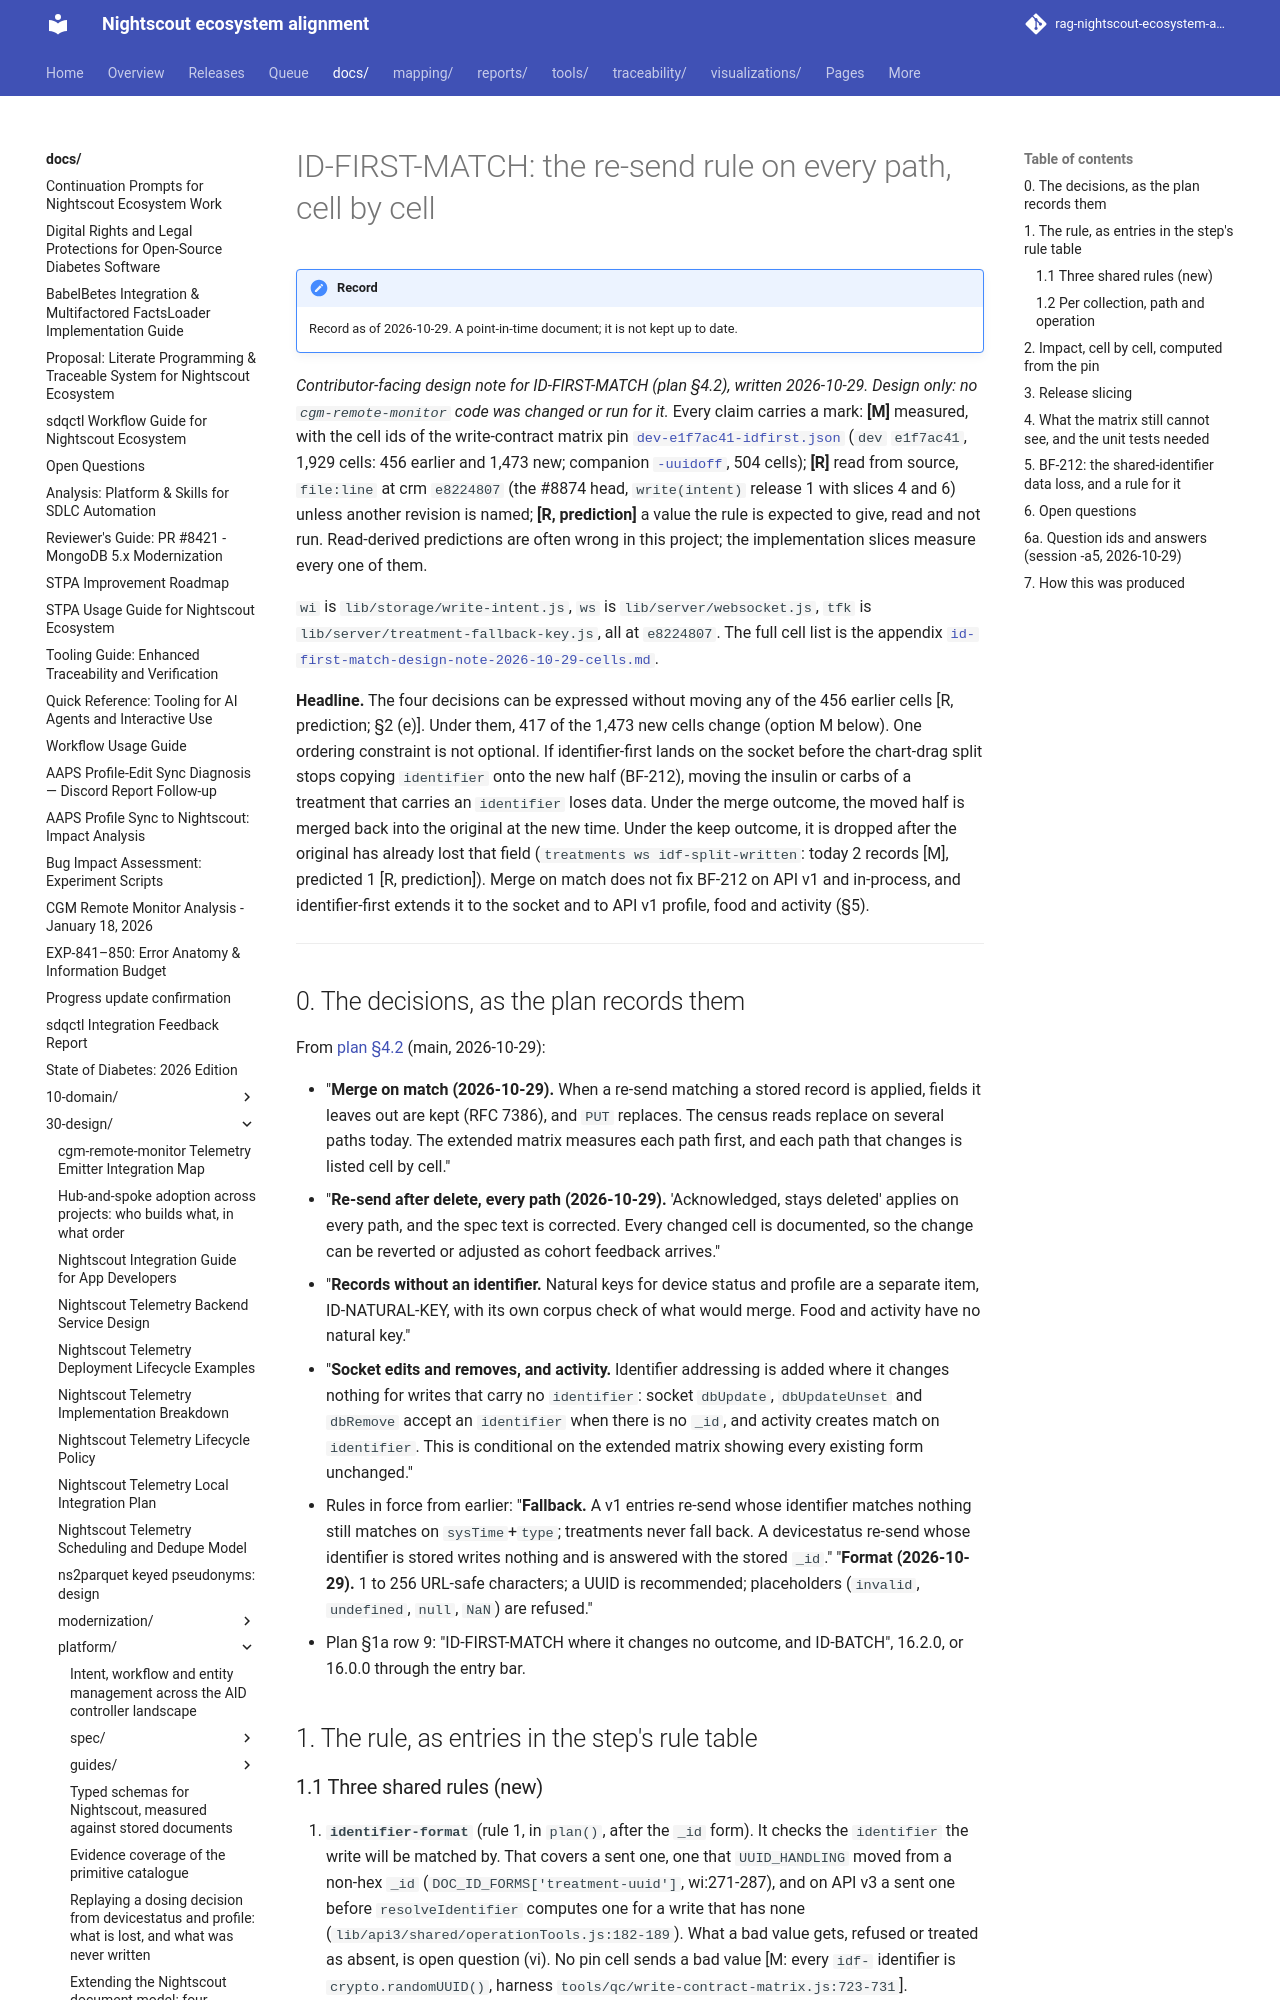

repository: bewest/rag-nightscout-ecosystem-alignment · page: docs/30-design/platform/id-first-match-design-note-2026-10-29.html · generator: mkdocs

# ID-FIRST-MATCH: the re-send rule on every path, cell by cell

*Contributor-facing design note for ID-FIRST-MATCH (plan §4.2), written 2026-10-29. Design only: no
`cgm-remote-monitor` code was changed or run for it.* Every claim carries a mark: **[M]** measured, with the
cell ids of the write-contract matrix pin
[`dev-e1f7ac41-idfirst.json`](../../../tools/qc/results/write-contract-matrix/dev-e1f7ac41-idfirst.json)
(`dev` `e1f7ac41`, 1,929 cells: 456 earlier and 1,473 new; companion
[`-uuidoff`](../../../tools/qc/results/write-contract-matrix/dev-e1f7ac41-idfirst-uuidoff.json), 504 cells);
**[R]** read from source, `file:line` at crm `e8224807` (the #8874 head, `write(intent)` release 1 with slices
4 and 6) unless another revision is named; **[R, prediction]** a value the rule is expected to give, read and
not run. Read-derived predictions are often wrong in this project; the implementation slices measure every
one of them.

`wi` is `lib/storage/write-intent.js`, `ws` is `lib/server/websocket.js`, `tfk` is
`lib/server/treatment-fallback-key.js`, all at `e8224807`. The full cell list is the appendix
[`id-first-match-design-note-2026-10-29-cells.md`](id-first-match-design-note-2026-10-29-cells.md).

**Headline.** The four decisions can be expressed without moving any of the 456 earlier cells [R, prediction;
§2 (e)]. Under them, 417 of the 1,473 new cells change (option M below). One ordering constraint is not
optional. If identifier-first lands on the socket before the chart-drag split stops copying `identifier`
onto the new half (BF-212), moving the insulin or carbs of a treatment that carries an `identifier` loses
data. Under the merge outcome, the moved half is merged back into the original at the new time. Under the
keep outcome, it is dropped after the original has already lost that field
(`treatments ws idf-split-written`: today 2 records [M], predicted 1 [R, prediction]). Merge on match does
not fix BF-212 on API v1 and in-process, and identifier-first extends it to the socket and to API v1 profile,
food and activity (§5).

---

## 0. The decisions, as the plan records them

From [plan §4.2](next-gen-platform-plan.md#42-identity) (main, 2026-10-29):

- "**Merge on match (2026-10-29).** When a re-send matching a stored record is applied, fields it leaves out
  are kept (RFC 7386), and `PUT` replaces. The census reads replace on several paths today. The extended
  matrix measures each path first, and each path that changes is listed cell by cell."
- "**Re-send after delete, every path (2026-10-29).** 'Acknowledged, stays deleted' applies on every path,
  and the spec text is corrected. Every changed cell is documented, so the change can be reverted or adjusted
  as cohort feedback arrives."
- "**Records without an identifier.** Natural keys for device status and profile are a separate item,
  ID-NATURAL-KEY, with its own corpus check of what would merge. Food and activity have no natural key."
- "**Socket edits and removes, and activity.** Identifier addressing is added where it changes nothing for
  writes that carry no `identifier`: socket `dbUpdate`, `dbUpdateUnset` and `dbRemove` accept an
  `identifier` when there is no `_id`, and activity creates match on `identifier`. This is conditional on the
  extended matrix showing every existing form unchanged."
- Rules in force from earlier: "**Fallback.** A v1 entries re-send whose identifier matches nothing still
  matches on `sysTime`+`type`; treatments never fall back. A devicestatus re-send whose identifier is stored
  writes nothing and is answered with the stored `_id`." "**Format (2026-10-29).** 1 to 256 URL-safe
  characters; a UUID is recommended; placeholders (`invalid`, `undefined`, `null`, `NaN`) are refused."
- Plan §1a row 9: "ID-FIRST-MATCH where it changes no outcome, and ID-BATCH", 16.2.0, or 16.0.0 through the
  entry bar.

## 1. The rule, as entries in the step's rule table
